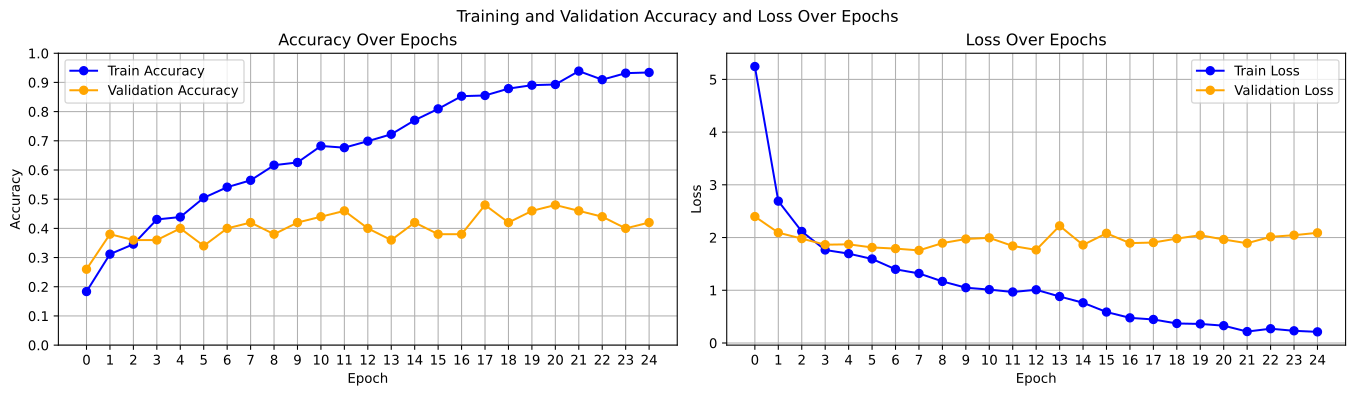

Data behind this chart, as committed beside it:
epoch, lr, train_loss, train_acc, val_loss, val_acc
01, 0.001000, 5.244, 0.184, 2.398, 0.260
02, 0.001000, 2.691, 0.312, 2.093, 0.380
03, 0.001000, 2.116, 0.346, 1.98, 0.360
04, 0.001000, 1.764, 0.431, 1.865, 0.360
05, 0.001000, 1.695, 0.439, 1.871, 0.400
06, 0.001000, 1.594, 0.505, 1.812, 0.340
07, 0.001000, 1.397, 0.541, 1.79, 0.400
08, 0.001000, 1.319, 0.565, 1.756, 0.420
09, 0.001000, 1.168, 0.616, 1.894, 0.380
10, 0.001000, 1.049, 0.626, 1.972, 0.420
11, 0.001000, 1.013, 0.682, 1.994, 0.440
12, 0.001000, 0.9672, 0.676, 1.84, 0.460
13, 0.001000, 1.009, 0.699, 1.766, 0.400
14, 0.000500, 0.8812, 0.722, 2.222, 0.360
15, 0.000500, 0.7625, 0.771, 1.859, 0.420
16, 0.000500, 0.5869, 0.809, 2.081, 0.380
17, 0.000500, 0.4768, 0.853, 1.894, 0.380
18, 0.000500, 0.4461, 0.855, 1.905, 0.480
19, 0.000500, 0.37, 0.879, 1.98, 0.420
20, 0.000250, 0.3614, 0.891, 2.044, 0.460
21, 0.000250, 0.3282, 0.893, 1.963, 0.480
22, 0.000250, 0.2166, 0.939, 1.892, 0.460
23, 0.000250, 0.2706, 0.909, 2.014, 0.440
24, 0.000250, 0.2311, 0.932, 2.044, 0.400
25, 0.000250, 0.211, 0.934, 2.09, 0.420
